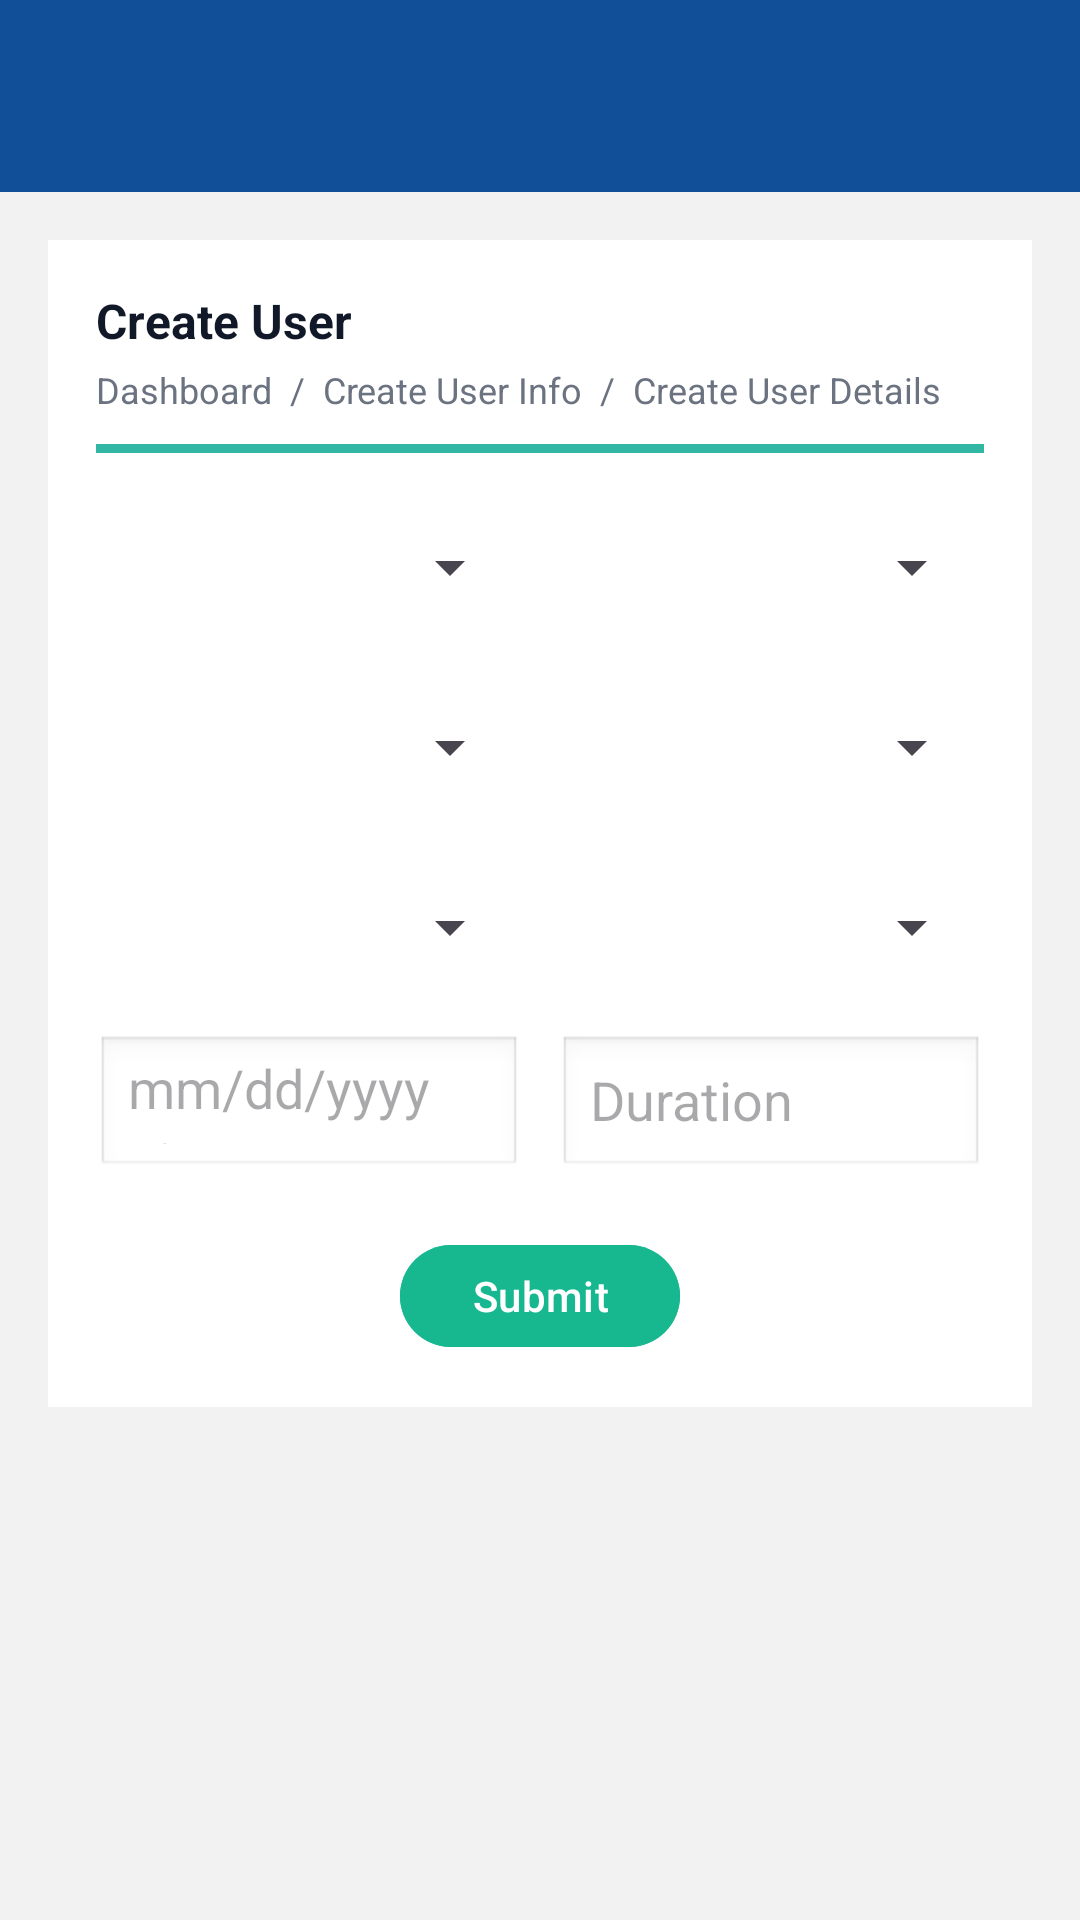

Reconstruct the res/layout file that produces this screen, plus the resources it refers to.
<!-- AndroidManifest.xml: application theme Theme.CoachingCenter_app -->
<!-- res/layout/activity_create_lecture.xml -->
<?xml version="1.0" encoding="utf-8"?>
<androidx.constraintlayout.widget.ConstraintLayout xmlns:android="http://schemas.android.com/apk/res/android"
    xmlns:app="http://schemas.android.com/apk/res-auto"
    xmlns:tools="http://schemas.android.com/tools"
    android:layout_width="match_parent"
    android:layout_height="match_parent"
    android:visibility="visible"
    android:background="#114F98"
    android:fitsSystemWindows="true"
    android:paddingTop="?attr/actionBarSize"
    tools:visibility="visible">

    <ScrollView
        android:layout_width="match_parent"
        android:layout_height="match_parent"
        android:background="#F2F2F2"
        android:clipToPadding="false"
        app:layout_constraintBottom_toBottomOf="parent"
        app:layout_constraintEnd_toEndOf="parent"
        app:layout_constraintStart_toStartOf="parent"
        app:layout_constraintTop_toTopOf="parent">

        <LinearLayout
            android:layout_width="match_parent"
            android:layout_height="match_parent"
            android:orientation="vertical"
            android:padding="16dp">


            <LinearLayout
                android:layout_width="match_parent"
                android:layout_height="match_parent"
                android:orientation="vertical">

                <LinearLayout
                    android:layout_width="match_parent"
                    android:layout_height="wrap_content"
                    android:background="@android:color/white"
                    android:orientation="vertical"
                    android:padding="16dp">

                    <TextView
                        android:layout_width="wrap_content"
                        android:layout_height="wrap_content"
                        android:text="Create User"
                        android:textColor="#111827"
                        android:textSize="16sp"
                        android:textStyle="bold" />

                    <TextView
                        android:layout_width="wrap_content"
                        android:layout_height="wrap_content"
                        android:layout_marginTop="4dp"
                        android:text="Dashboard  /  Create User Info  /  Create User Details"
                        android:textColor="#6B7280"
                        android:textSize="12sp" />

                    <View
                        android:layout_width="match_parent"
                        android:layout_height="3dp"
                        android:layout_marginTop="10dp"
                        android:background="#31B6A3" />

                    
                    <LinearLayout
                        android:layout_width="match_parent"
                        android:layout_height="wrap_content"
                        android:layout_marginTop="14dp"
                        android:orientation="horizontal">

                        <Spinner
                            android:id="@+id/spBoard"
                            android:layout_width="0dp"
                            android:layout_height="48dp"
                            android:layout_weight="1" />

                        <View
                            android:layout_width="12dp"
                            android:layout_height="1dp" />

                        <Spinner
                            android:id="@+id/spMedium"
                            android:layout_width="0dp"
                            android:layout_height="48dp"
                            android:layout_weight="1" />
                    </LinearLayout>

                    
                    <LinearLayout
                        android:layout_width="match_parent"
                        android:layout_height="wrap_content"
                        android:layout_marginTop="12dp"
                        android:orientation="horizontal">

                        <Spinner
                            android:id="@+id/spClass"
                            android:layout_width="0dp"
                            android:layout_height="48dp"
                            android:layout_weight="1" />

                        <View
                            android:layout_width="12dp"
                            android:layout_height="1dp" />

                        <Spinner
                            android:id="@+id/spSubject"
                            android:layout_width="0dp"
                            android:layout_height="48dp"
                            android:layout_weight="1" />
                    </LinearLayout>

                    
                    <LinearLayout
                        android:layout_width="match_parent"
                        android:layout_height="wrap_content"
                        android:layout_marginTop="12dp"
                        android:orientation="horizontal">

                        <Spinner
                            android:id="@+id/spBatch"
                            android:layout_width="0dp"
                            android:layout_height="48dp"
                            android:layout_weight="1" />

                        <View
                            android:layout_width="12dp"
                            android:layout_height="1dp" />

                        <Spinner
                            android:id="@+id/spChapter"
                            android:layout_width="0dp"
                            android:layout_height="48dp"
                            android:layout_weight="1" />
                    </LinearLayout>

                    
                    <LinearLayout
                        android:layout_width="match_parent"
                        android:layout_height="wrap_content"
                        android:layout_marginTop="12dp"
                        android:orientation="horizontal">

                        <EditText
                            android:id="@+id/etDateTime"
                            android:layout_width="0dp"
                            android:layout_height="48dp"
                            android:layout_weight="1"
                            android:background="@android:drawable/edit_text"
                            android:clickable="true"
                            android:focusable="false"
                            android:hint="mm/dd/yyyy --:--" />

                        <View
                            android:layout_width="12dp"
                            android:layout_height="1dp" />

                        <EditText
                            android:id="@+id/etDuration"
                            android:layout_width="0dp"
                            android:layout_height="48dp"
                            android:layout_weight="1"
                            android:background="@android:drawable/edit_text"
                            android:hint="Duration"
                            android:inputType="number" />
                    </LinearLayout>

                    <com.google.android.material.button.MaterialButton
                        android:id="@+id/btnSubmit"
                        android:layout_width="wrap_content"
                        android:layout_height="42dp"
                        android:layout_gravity="center_horizontal"
                        android:layout_marginTop="18dp"
                        android:backgroundTint="#17B890"
                        android:text="Submit"
                        android:textAllCaps="false"
                        android:textColor="@android:color/white" />
                </LinearLayout>
            </LinearLayout>

        </LinearLayout>
    </ScrollView>

</androidx.constraintlayout.widget.ConstraintLayout>
<!-- resources referenced by this layout -->
<resources>
  <style name="Theme.CoachingCenter_app" parent="Base.Theme.CoachingCenter_app" />
  <style name="Base.Theme.CoachingCenter_app" parent="Theme.Material3.DayNight.NoActionBar">
          
          
      </style>
</resources>
